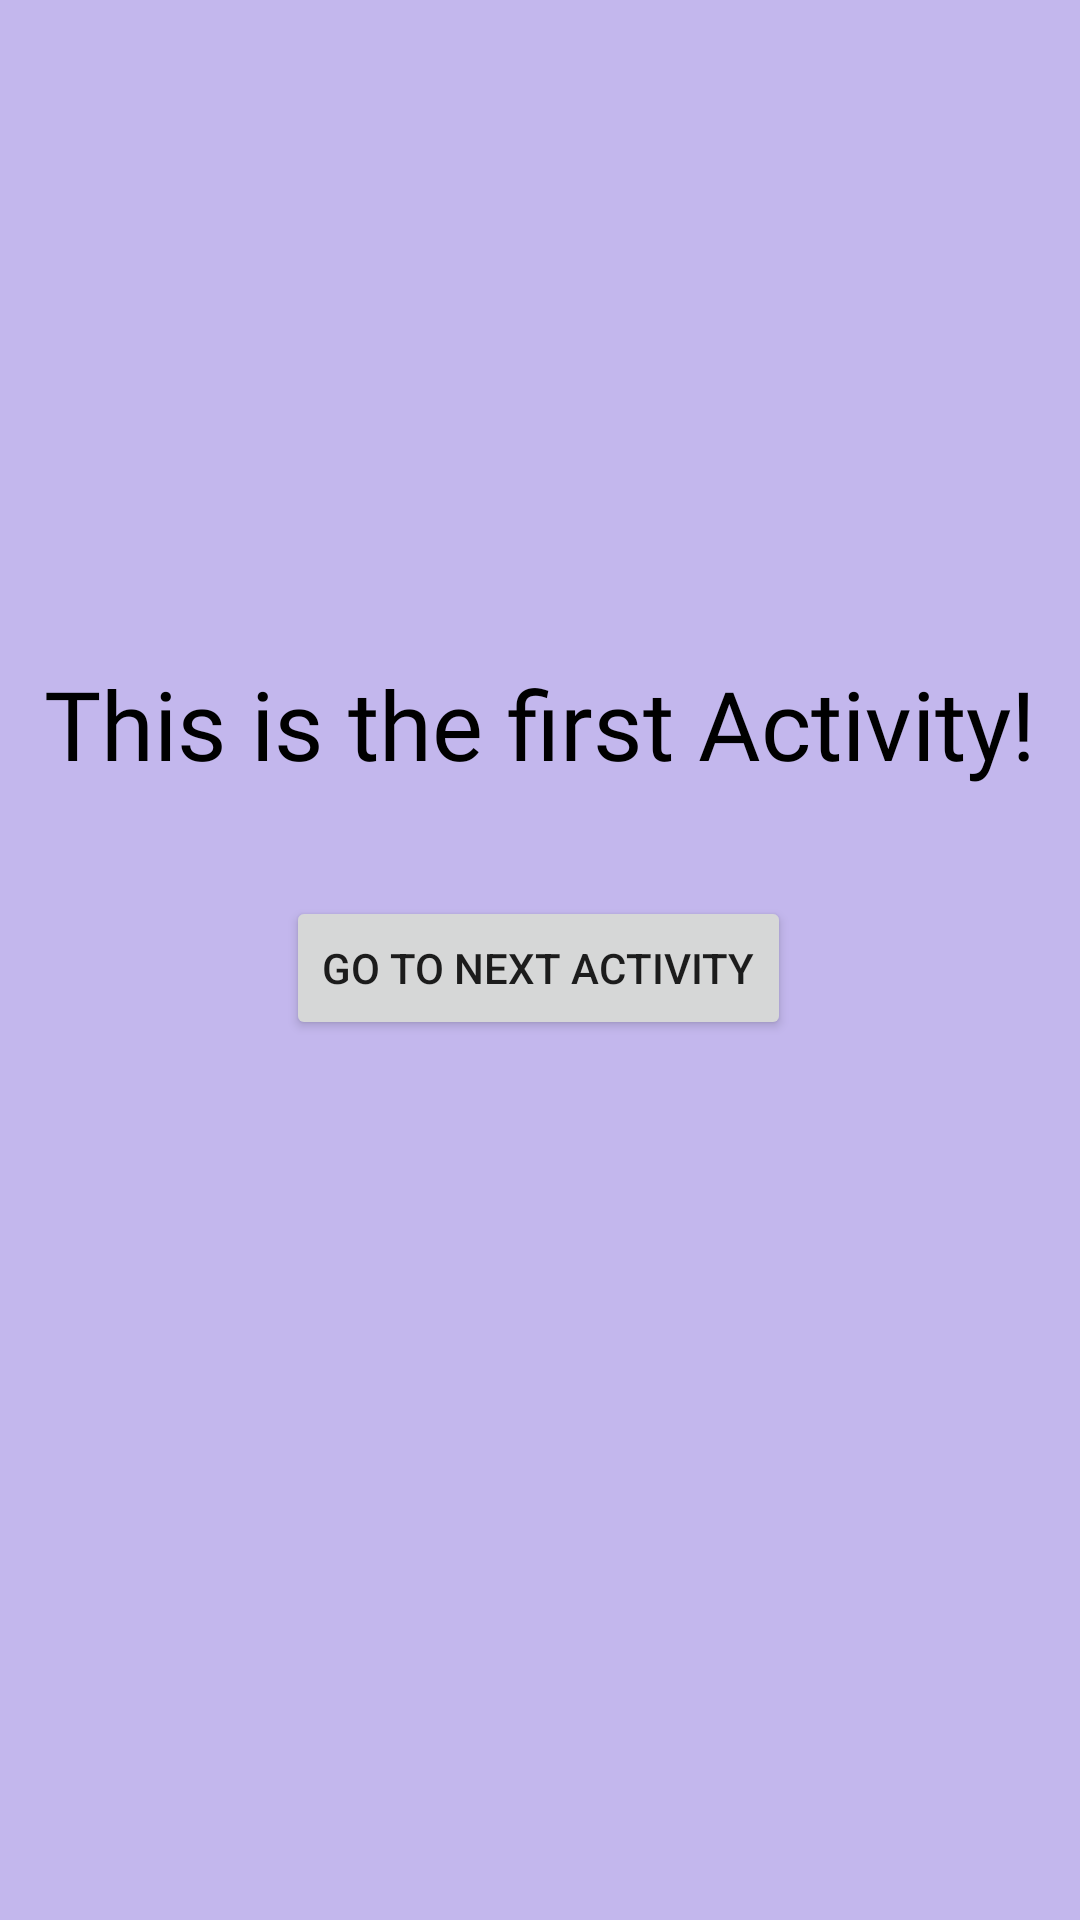

Here is an Android app screen rendered from its layout file. Give the layout XML and the strings, colors and styles it references.
<!-- AndroidManifest.xml: application theme Theme.ExplicitIntentApp -->
<!-- res/layout/activity_main.xml -->
<?xml version="1.0" encoding="utf-8"?>
<androidx.constraintlayout.widget.ConstraintLayout xmlns:android="http://schemas.android.com/apk/res/android"
    xmlns:app="http://schemas.android.com/apk/res-auto"
    xmlns:tools="http://schemas.android.com/tools"
    android:layout_width="match_parent"
    android:layout_height="match_parent"
    android:background="#C3B7ED"
    tools:context=".MainActivity">

    <TextView
        android:id="@+id/textView"
        android:layout_width="wrap_content"
        android:layout_height="wrap_content"
        android:fontFamily="@font/bangers"
        android:text="@string/this_is_the_first_activity"
        android:textColor="@color/black"
        android:textSize="32sp"
        app:layout_constraintBottom_toBottomOf="parent"
        app:layout_constraintEnd_toEndOf="parent"
        app:layout_constraintStart_toStartOf="parent"
        app:layout_constraintTop_toTopOf="parent"
        app:layout_constraintVertical_bias="0.368" />

    <Button
        android:id="@+id/button"
        android:layout_width="wrap_content"
        android:layout_height="wrap_content"
        android:layout_marginTop="36dp"
        android:text="@string/go_to_next_activity"
        app:layout_constraintEnd_toEndOf="parent"
        app:layout_constraintHorizontal_bias="0.497"
        app:layout_constraintStart_toStartOf="parent"
        app:layout_constraintTop_toBottomOf="@+id/textView" />

</androidx.constraintlayout.widget.ConstraintLayout>
<!-- resources referenced by this layout -->
<resources>
  <string name="go_to_next_activity">Go to next Activity</string>
  <string name="this_is_the_first_activity">This is the first Activity!</string>
  <style name="Theme.ExplicitIntentApp" parent="Theme.MaterialComponents.DayNight.NoActionBar">
          
          <item name="colorPrimary">@color/purple_500</item>
          <item name="colorPrimaryVariant">@color/purple_700</item>
          <item name="colorOnPrimary">@color/white</item>
          
          <item name="colorSecondary">@color/teal_200</item>
          <item name="colorSecondaryVariant">@color/teal_700</item>
          <item name="colorOnSecondary">@color/black</item>
          
          <item name="android:statusBarColor">?attr/colorPrimaryVariant</item>
          
      </style>
  <!-- not gathered from this repository: default colours our renderer supplied (Android Studio template values) -->
  <color name="purple_500">#FF6200EE</color>
  <color name="purple_700">#FF3700B3</color>
  <color name="teal_200">#FF03DAC5</color>
  <color name="teal_700">#FF018786</color>
  <color name="black">#FF000000</color>
  <color name="white">#FFFFFFFF</color>
</resources>
